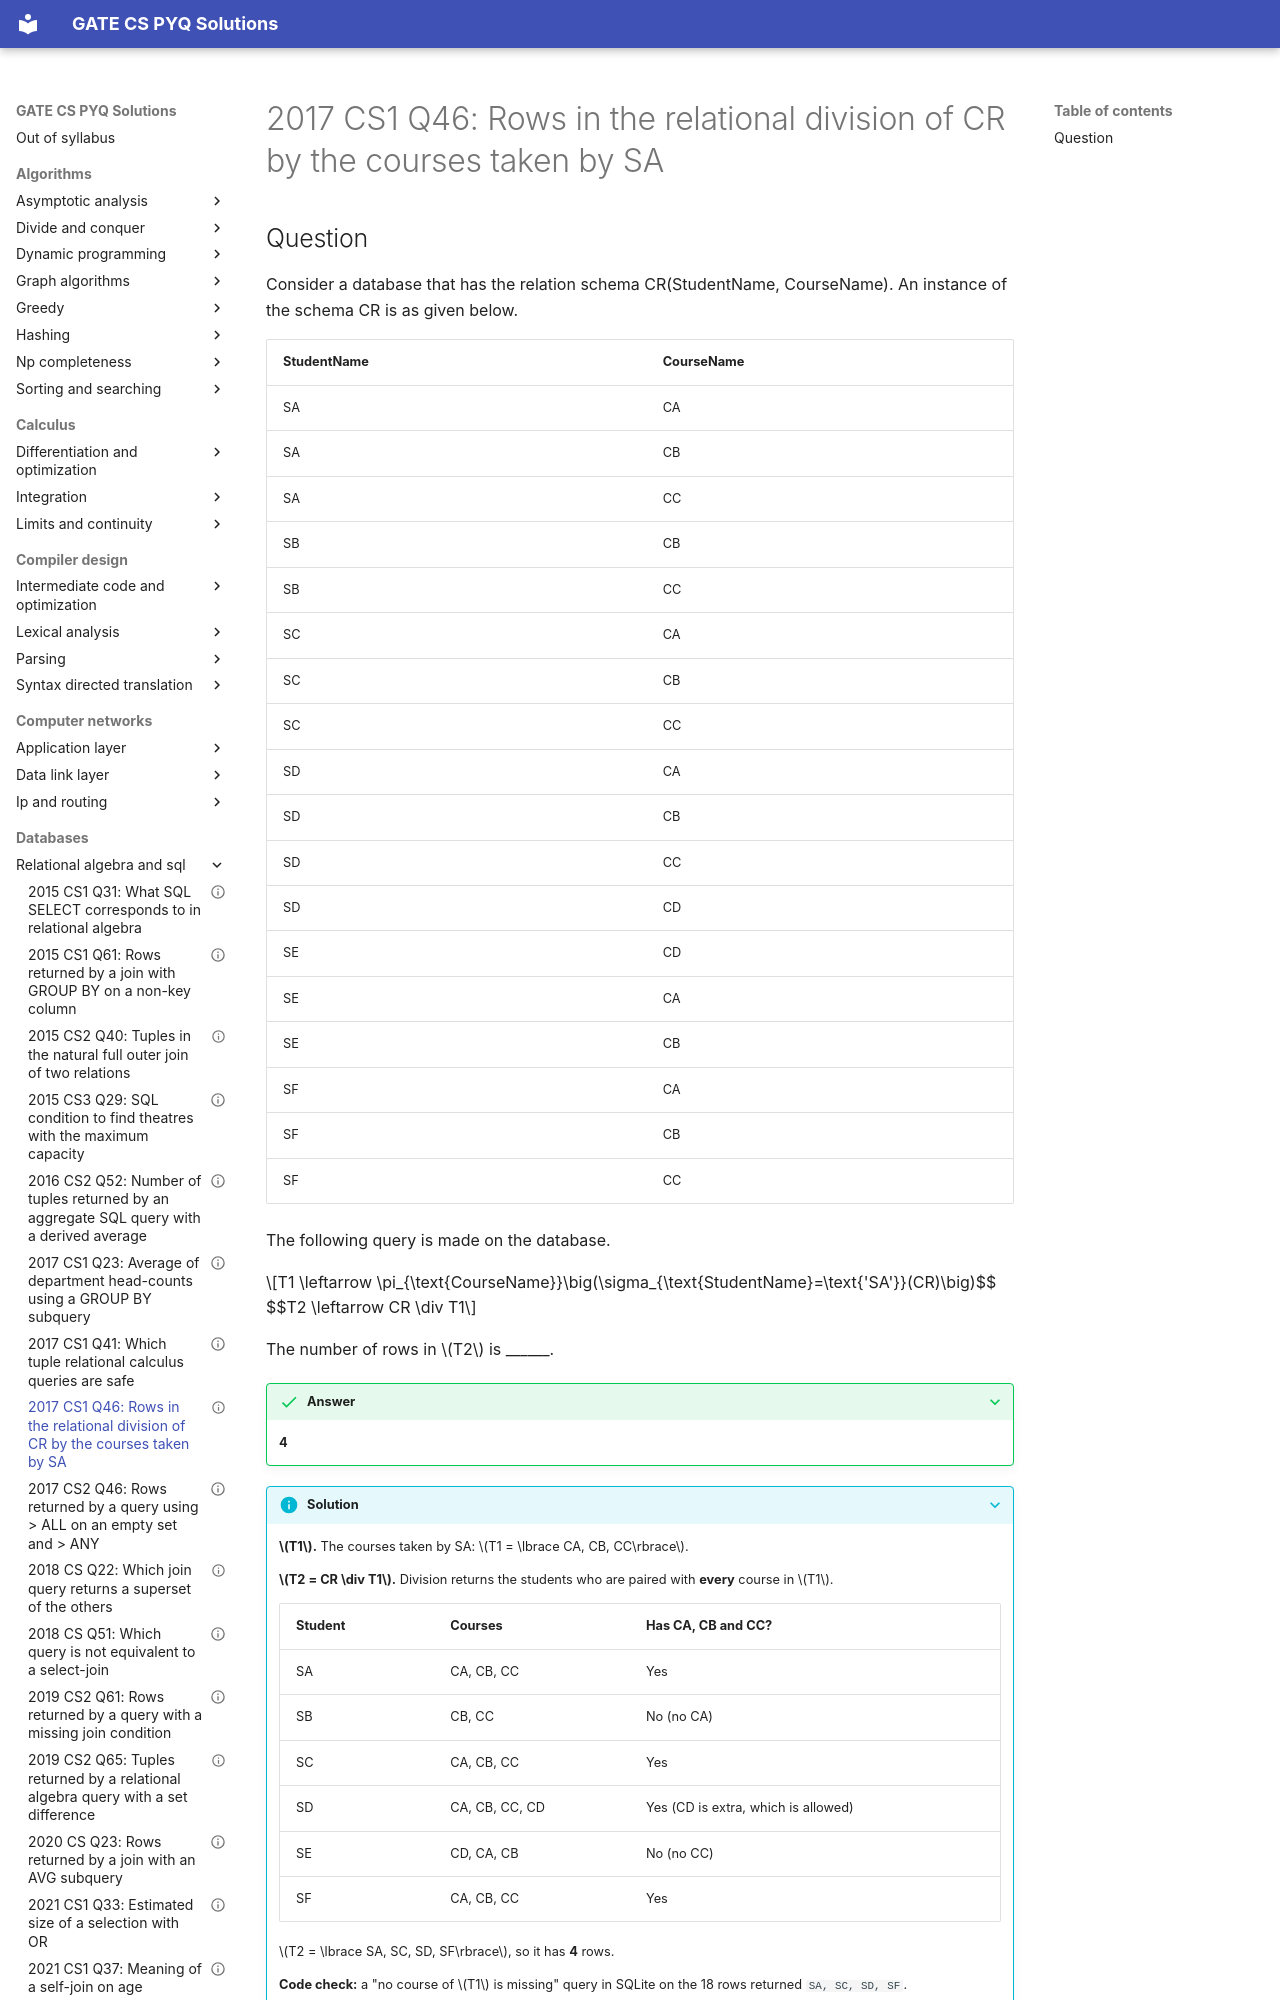

repository: saheenusman/GATE-PYQs · page: databases/relational-algebra-and-sql/2017-set1-q46/index.html · generator: mkdocs

---
title: "2017 CS1 Q46: Rows in the relational division of CR by the courses taken by SA"
year: 2017
set: 1
paper: CS1
q_no: 46
subject: databases
topic: relational-algebra-and-sql
also: []
marks: 2
type: NAT
official_answer: "4 to 4"
status: verified
---

# 2017 CS1 Q46: Rows in the relational division of CR by the courses taken by SA
